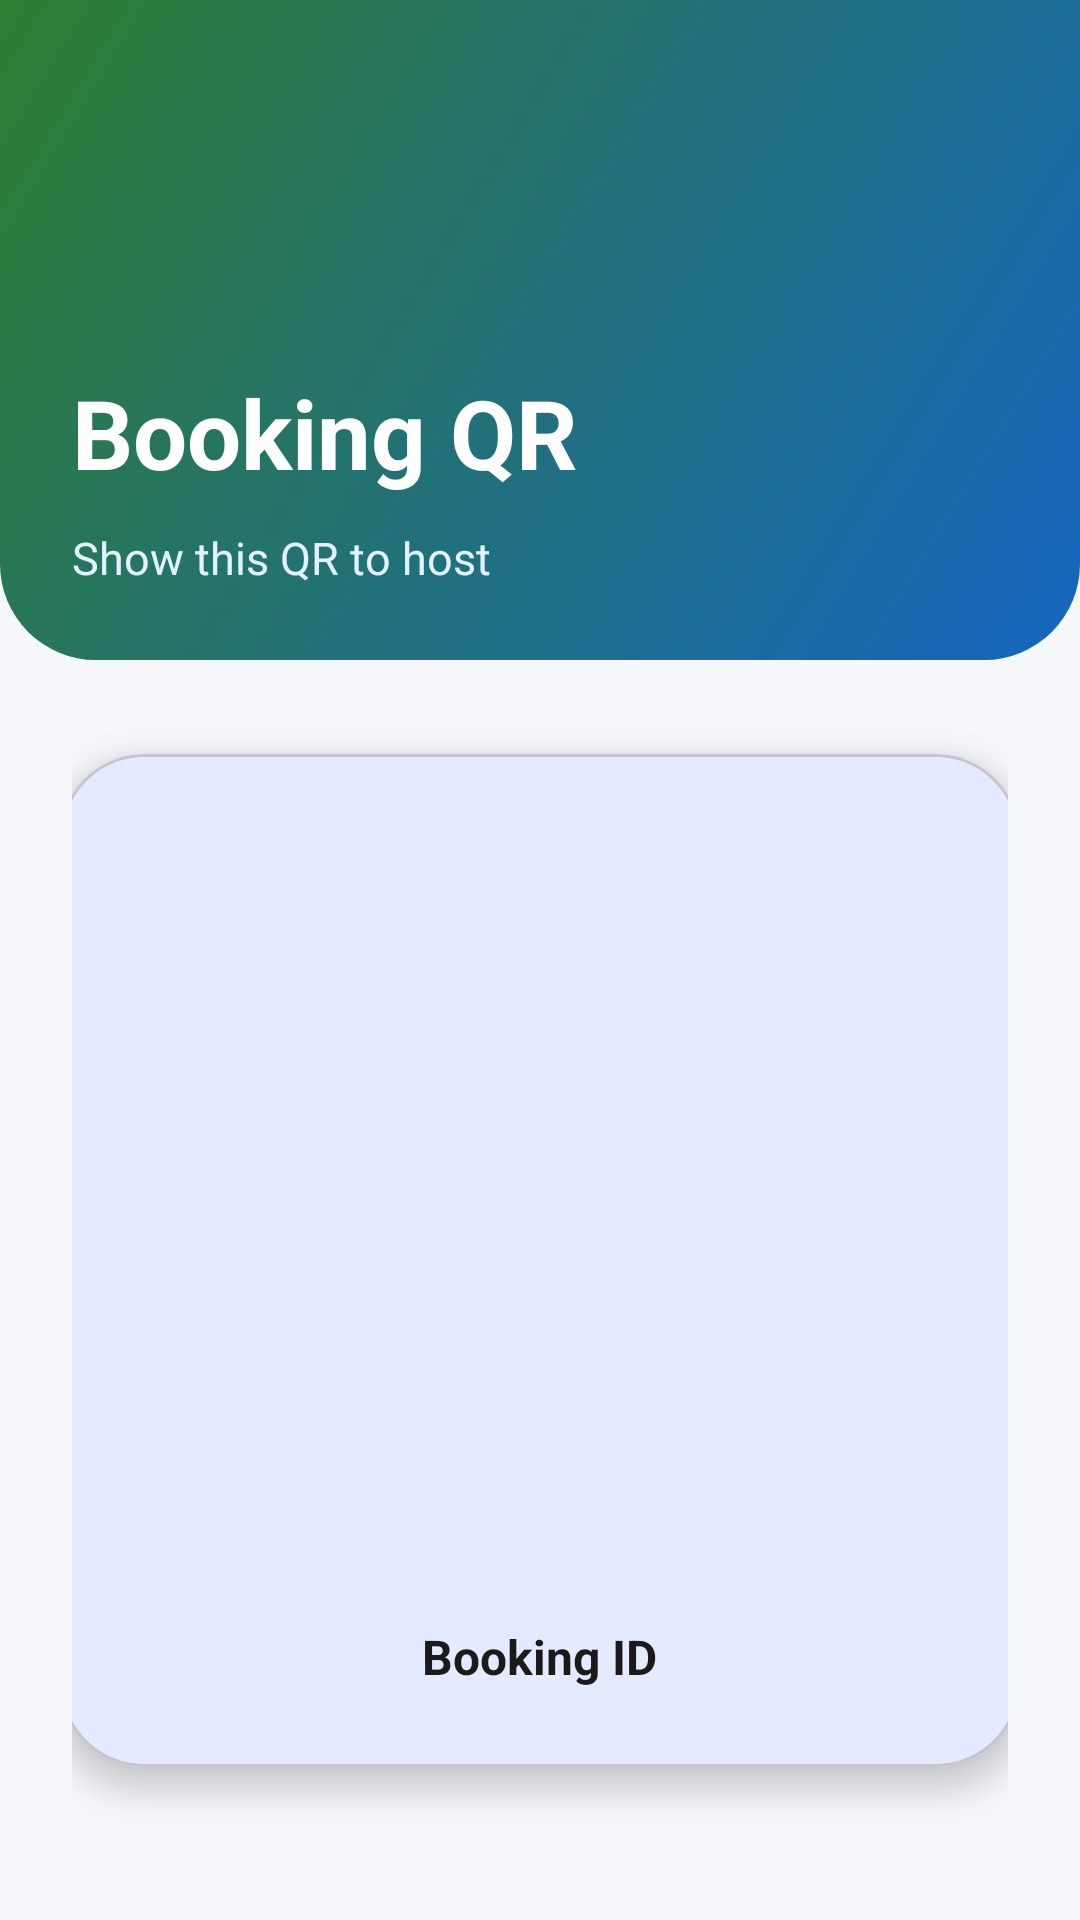

Here is an Android app screen rendered from its layout file. Give the layout XML and the strings, colors and styles it references.
<!-- AndroidManifest.xml: application theme Theme.EV_grama_charge -->
<!-- res/layout/activity_booking_qr.xml -->
<?xml version="1.0" encoding="utf-8"?>
<LinearLayout
    xmlns:android="http://schemas.android.com/apk/res/android"
    xmlns:app="http://schemas.android.com/apk/res-auto"
    android:layout_width="match_parent"
    android:layout_height="match_parent"
    android:orientation="vertical"
    android:background="@color/background">

    

    <LinearLayout
        android:layout_width="match_parent"
        android:layout_height="220dp"
        android:orientation="vertical"
        android:gravity="bottom"
        android:padding="24dp"
        android:background="@drawable/bg_home_header">

        <TextView
            android:layout_width="wrap_content"
            android:layout_height="wrap_content"
            android:text="Booking QR"
            android:textColor="@android:color/white"
            android:textSize="32sp"
            android:textStyle="bold"/>

        <TextView
            android:layout_width="wrap_content"
            android:layout_height="wrap_content"
            android:text="Show this QR to host"
            android:textColor="#E3F2FD"
            android:textSize="15sp"
            android:layout_marginTop="10dp"/>

    </LinearLayout>

    

    <LinearLayout
        android:layout_width="match_parent"
        android:layout_height="match_parent"
        android:layout_marginTop="-20dp"
        android:orientation="vertical"
        android:background="@drawable/bg_auth_card"
        android:gravity="center"
        android:padding="24dp">

        

        <com.google.android.material.card.MaterialCardView
            android:layout_width="320dp"
            android:layout_height="wrap_content"
            app:cardCornerRadius="28dp"
            app:cardElevation="6dp">

            <LinearLayout
                android:layout_width="match_parent"
                android:layout_height="wrap_content"
                android:orientation="vertical"
                android:gravity="center"
                android:padding="26dp">

                <ImageView
                    android:id="@+id/imageQr"
                    android:layout_width="240dp"
                    android:layout_height="240dp"
                    android:src="@drawable/ic_launcher_background"/>

                <TextView
                    android:id="@+id/tvBookingId"
                    android:layout_width="wrap_content"
                    android:layout_height="wrap_content"
                    android:text="Booking ID"
                    android:textColor="@color/darkText"
                    android:textSize="16sp"
                    android:textStyle="bold"
                    android:layout_marginTop="24dp"/>

            </LinearLayout>

        </com.google.android.material.card.MaterialCardView>

    </LinearLayout>

</LinearLayout>
<!-- resources referenced by this layout -->
<resources>
  <color name="background">#F5F7FA</color>
  <color name="darkText">#1A1A1A</color>
  <!-- drawable bg_home_header (drawable) -->
  <?xml version="1.0" encoding="utf-8"?>
  <shape xmlns:android="http://schemas.android.com/apk/res/android">
  
      <gradient
          android:angle="135"
          android:startColor="#1565C0"
          android:endColor="#2E7D32"/>
  
      <corners
          android:bottomLeftRadius="32dp"
          android:bottomRightRadius="32dp"/>
  
  </shape>
  <style name="Theme.EV_grama_charge" parent="Theme.Material3.DayNight.NoActionBar">
  
              <item name="colorPrimary">@color/primary</item>
              <item name="colorOnPrimary">@color/onPrimary</item>
  
              <item name="colorSecondary">@color/secondary</item>
              <item name="colorOnSecondary">@color/onSecondary</item>
  
              <item name="android:colorBackground">@color/background</item>
  
              <item name="android:statusBarColor">@color/primaryDark</item>
  
          </style>
  <color name="primary">#0A84FF</color>
  <color name="onPrimary">#FFFFFF</color>
  <color name="secondary">#00C853</color>
  <color name="onSecondary">#FFFFFF</color>
  <color name="primaryDark">#0060DF</color>
</resources>
